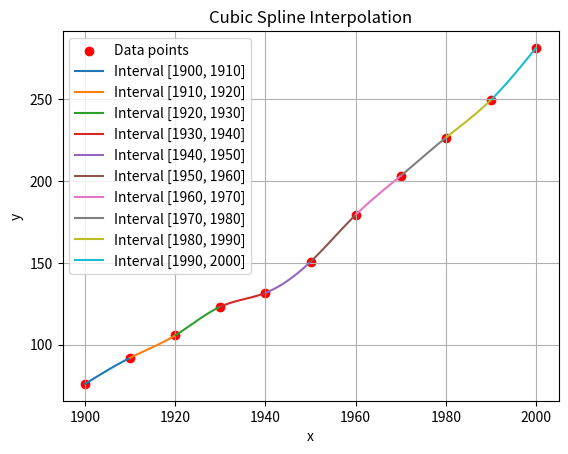

The script that saved this image:
import numpy as np
import matplotlib.pyplot as plt

def tridiag(a, b, c, k1=-1, k2=0, k3=1):
    return np.diag(a, k1) + np.diag(b, k2) + np.diag(c, k3)

def plot_spline_interpolation(x, y, xx, yy, interval_indices):
        plt.scatter(x, y, color='red', label='Data points')
        plotted_intervals = set()
        for i in interval_indices:
            if i not in plotted_intervals:
                x_vals_in_interval = [xv for xv, idx in zip(xx, interval_indices) if idx == i]
                y_vals_in_interval = [yv for yv, idx in zip(yy, interval_indices) if idx == i]
                plt.plot(x_vals_in_interval, y_vals_in_interval, label=f'Interval [{x[i]}, {x[i+1]}]')
                plotted_intervals.add(i)

        plt.title("Cubic Spline Interpolation")
        plt.xlabel("x")
        plt.ylabel("y")
        plt.grid(True)
        plt.legend()
        plt.show()

def cubic_spline_interpolation(x, y, xx, g=True):
    n = x.size - 1
    a = y # ai = yi
    h = [x[i+1] - x[i] for i in range(0, n)] # h[i] = x[i+1] - x[i]
    c0, cn = 0, 0

    # Create matrix A for Ac = z
    Ad = [2*(h[i] + h[i+1]) for i in range(0, n - 1)]
    Ah = [h[i] for i in range(1, n - 1)]
    A = tridiag(Ah, Ad, Ah)
    z = [3*((y[i+2] - y[i+1]) / h[i+1]) - 3* ((y[i+1] - y[i]) / h[i]) for i in range(0, n - 1)]
    c = np.linalg.solve(A, z)
    c = np.insert(c, 0, c0)
    c = np.insert(c, n, cn)

    b = [((y[i+1] - y[i]) / h[i]) - (h[i] / 3) * (c[i+1] + 2*c[i]) for i in range(0, n)]
    d = [(1 / (3*h[i])) * (c[i+1] - c[i]) for i in range(0, n)]

    yy = []
    interval_indices = []
    for xval in xx:
        i = next(i for i in range(n) if x[i] <= xval <= x[i + 1])
        dx = xval - x[i]
        yy.append(a[i] + b[i]*dx + c[i]*dx**2 + d[i]*dx**3)
        interval_indices.append(i)
    
    if g:
        plot_spline_interpolation(x, y, xx, yy, interval_indices)
    
    return yy


t = np.array([1900, 1910, 1920, 1930, 1940, 1950, 1960, 1970, 1980, 1990, 2000])
p = np.array([75.995, 91.972, 105.711, 123.203, 131.669, 150.697, 179.323, 203.212, 226.505, 249.633, 281.422])
xx = np.linspace(t[0], t[-1], 500)
yy = cubic_spline_interpolation(t, p, xx)